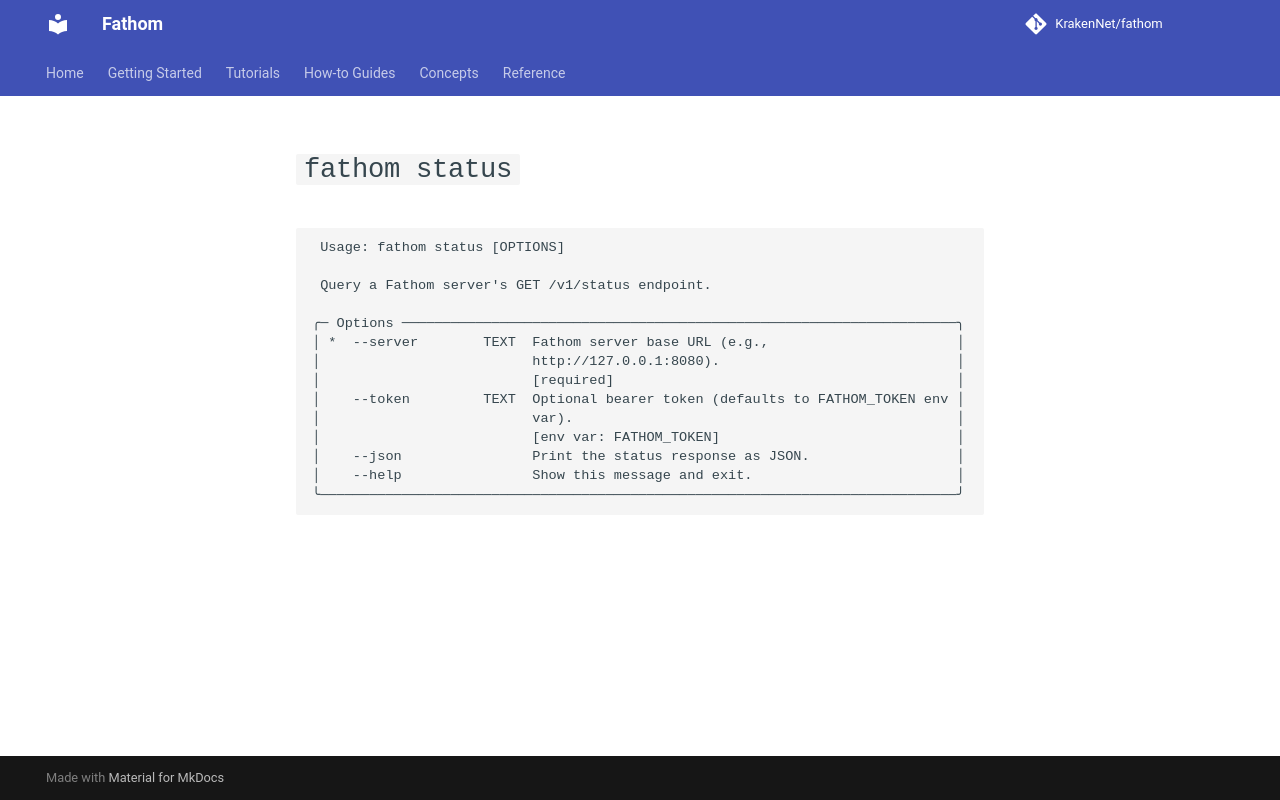

repository: KrakenNet/fathom · page: 0.14/reference/cli/status/index.html · generator: mkdocs

---
title: fathom status
summary: CLI reference for `fathom status`
audience: [app-developers, rule-authors]
diataxis: reference
status: stable
last_verified: 2026-04-15
---

# `fathom status`

```
                                                                                
 Usage: fathom status [OPTIONS]                                                 
                                                                                
 Query a Fathom server's GET /v1/status endpoint.                               
                                                                                
╭─ Options ────────────────────────────────────────────────────────────────────╮
│ *  --server        TEXT  Fathom server base URL (e.g.,                       │
│                          http://127.0.0.1:8080).                             │
│                          [required]                                          │
│    --token         TEXT  Optional bearer token (defaults to FATHOM_TOKEN env │
│                          var).                                               │
│                          [env var: FATHOM_TOKEN]                             │
│    --json                Print the status response as JSON.                  │
│    --help                Show this message and exit.                         │
╰──────────────────────────────────────────────────────────────────────────────╯
```
